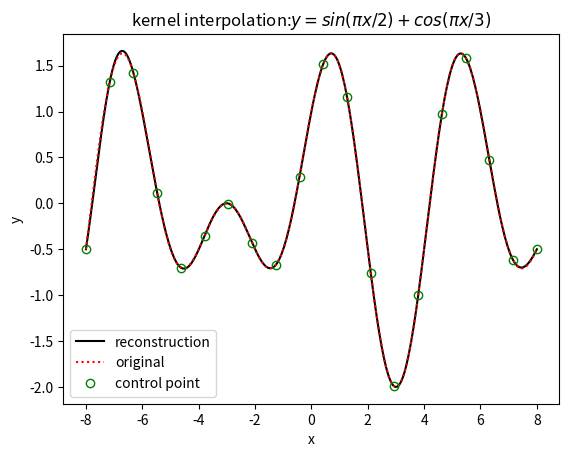

Write Python code to recreate this figure.
#!/usr/bin/python3
import numpy as np
import matplotlib.pyplot as plt

def gen_data(x1,x2):
    y_sample = np.sin(np.pi*x1/2)+np.cos(np.pi*x1/3)
    y_all = np.sin(np.pi*x2/2)+np.cos(np.pi*x2/3)
    return y_sample, y_all

def kernel_interpolation(y_sample,x1,sig):
    gaussian_kernel = lambda x,c,h: np.exp(-(x-x[c])**2/(2*(h**2)))
    num = len(y_sample)
    w = np.zeros(num)
    int_matrix = np.asmatrix(np.zeros((num,num)))
    for i in range(num):
        int_matrix[i,:] = gaussian_kernel(x1,i,sig)
    w = int_matrix.I * np.asmatrix(y_sample).T
    return w

def kernel_interpolation_rec(w,x1,x2,sig):
    gkernel = lambda x,xc,h: np.exp(-(x-xc)**2/(2*(h**2)))
    num = len(x2)
    y_rec = np.zeros(num)
    for i in range(num):
        for k in range(len(w)):
            y_rec[i] = y_rec[i] + w[k]*gkernel(x2[i],x1[k],sig)
    return y_rec

if __name__ == '__main__':
    snum = 20   # control point数量
    ratio = 20  # 总数据点数量：snum*ratio
    sig = 1		# 核函数宽度
    xs = -8
    xe = 8
    x1 = np.linspace(xs,xe,snum)
    x2 = np.linspace(xs,xe,(snum-1)*ratio+1)
    y_sample, y_all = gen_data(x1,x2)
    plt.figure(1)
    w = kernel_interpolation(y_sample,x1,sig)
    y_rec = kernel_interpolation_rec(w,x1,x2,sig)
    plt.plot(x2,y_rec,'k')
    plt.plot(x2,y_all,'r:')
    plt.ylabel('y')
    plt.xlabel('x')
    for i in range(len(x1)):
        plt.plot(x1[i],y_sample[i],'go',markerfacecolor='none')

    plt.legend(labels=['reconstruction','original','control point'],loc='lower left')
    plt.title('kernel interpolation:$y=sin(\pi x/2)+cos(\pi x/3)$')
    plt.show()
